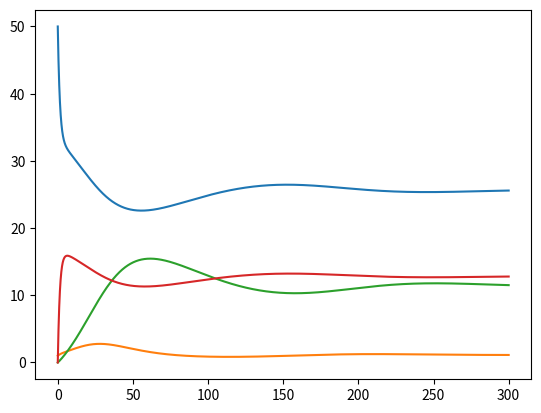

Write Python code to recreate this figure. (Note: this script raises an exception after producing the figure.)
#!/usr/bin/env python
"""As SIR2.py, but including constant vaccination."""

from numpy import zeros, linspace
import matplotlib.pyplot as plt

# Time unit: 1 h
beta = 10.0 / (40 * 8 * 24)
# reduce beta compared to SIR1.py
beta /= 4
print("beta:", beta)
gamma = 3.0 / (15 * 24)
# 6 min
dt = 0.1
# Simulate for D days
D = 300
# Corresponding no of hours
N_t = int(D * 24 / dt)
# Average loss of vaccine effect: 50 days
pi = 1.0 / 50
# Average loss of immunity: 50 days
nu = pi / 24.0
# Effect of vaccination
p = 0.01

t = linspace(0, N_t * dt, N_t + 1)
S = zeros(N_t + 1)
I = zeros(N_t + 1)
R = zeros(N_t + 1)
V = zeros(N_t + 1)

# Initial condition
S[0] = 50
I[0] = 1
R[0] = 0
V[0] = 0

# Step equations forward in time
for n in range(N_t):
    S[n + 1] = S[n] - dt * beta * S[n] * I[n] + dt * nu * R[n] - dt * p * S[n] + dt * pi * V[n]
    V[n + 1] = V[n] + dt * p * S[n] - dt * pi * V[n]
    I[n + 1] = I[n] + dt * beta * S[n] * I[n] - dt * gamma * I[n]
    R[n + 1] = R[n] + dt * gamma * I[n] - dt * nu * R[n]
    loss = int(V[n + 1] + S[n + 1] + R[n + 1] + I[n + 1]) - int(V[0] + S[0] + R[0] + I[0])
    if loss > 0:
        print("loss: %d" % loss)

fig = plt.figure()
# convert hours to days in plots
t /= 24.0
l1, l2, l3, l4 = plt.plot(t, S, t, I, t, R, t, V)
fig.legend((l1, l2, l3, l4), ("S", "I", "R", "V"), "upper right")
plt.xlabel("days")
plt.show()
plt.savefig("SIRV_2S.pdf")
plt.savefig("SIRV_2S.png")
